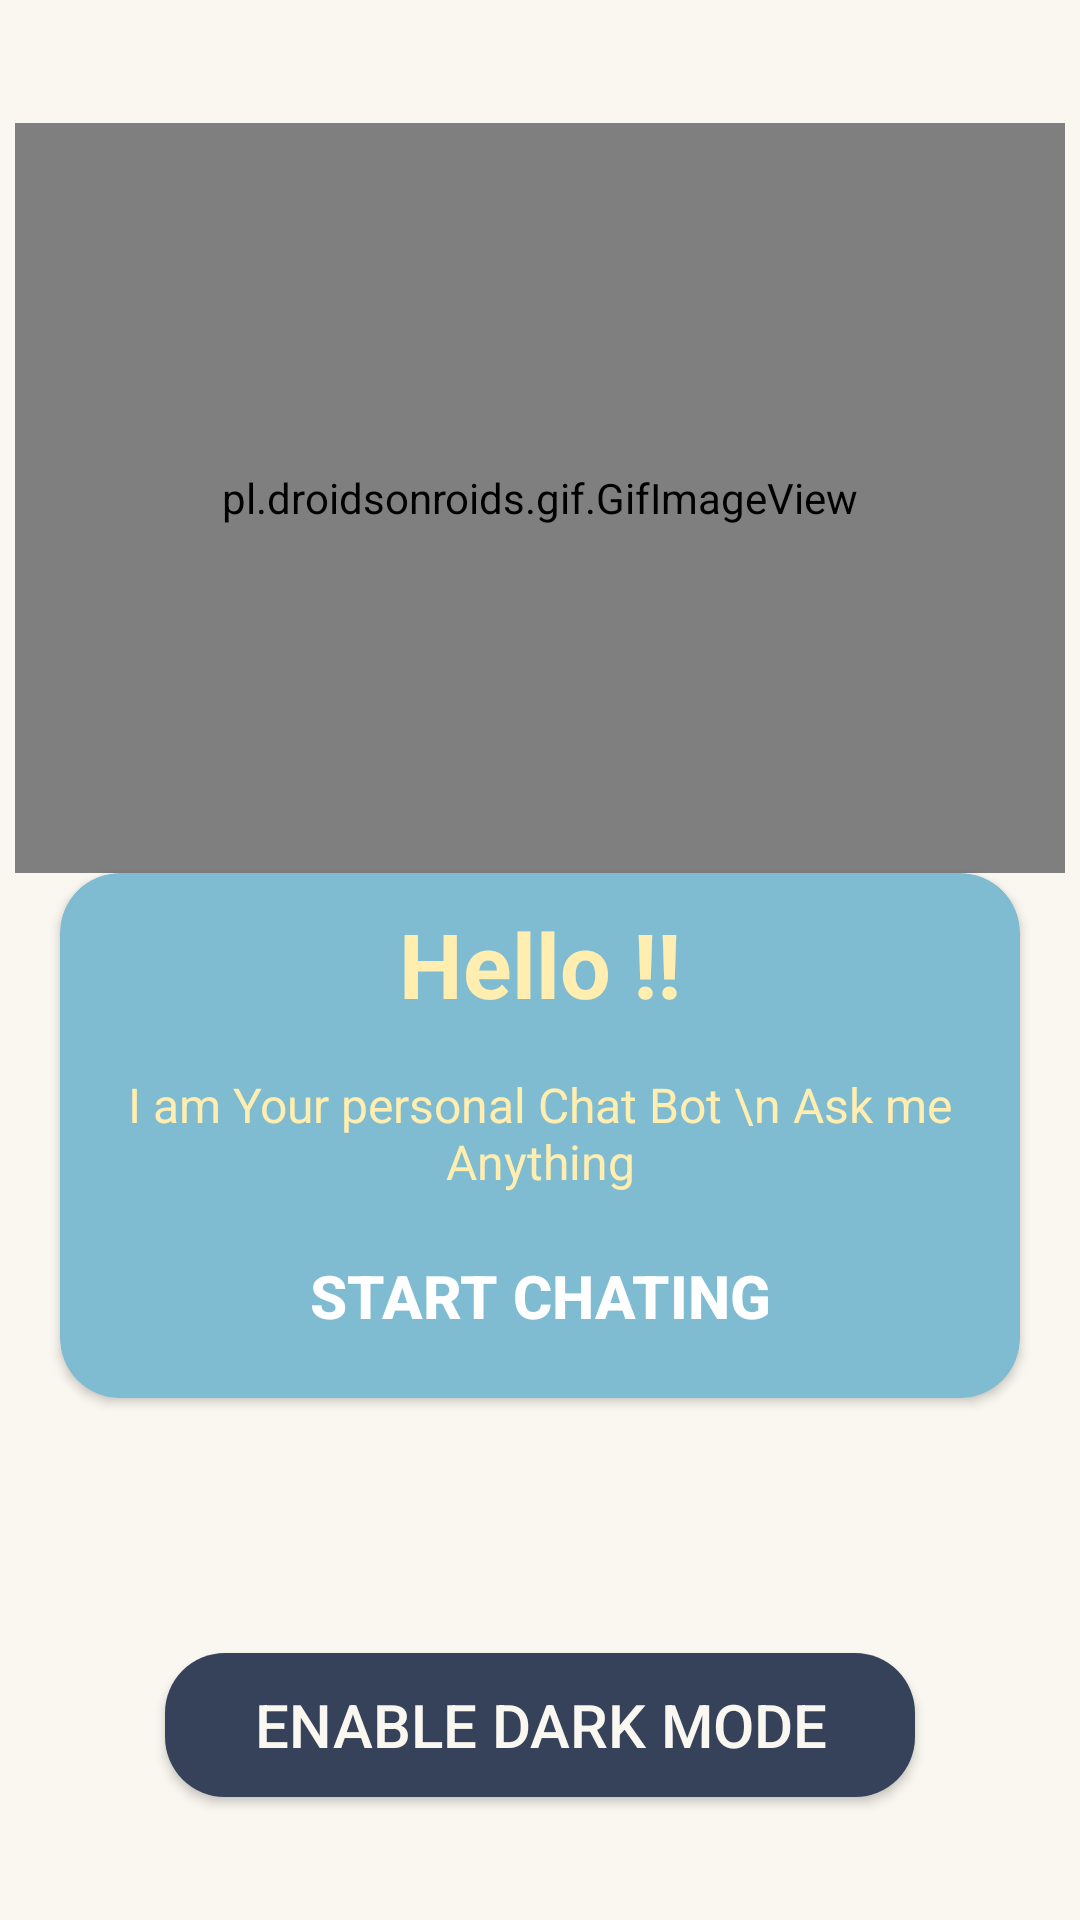

Android layout source for this screen:
<!-- AndroidManifest.xml: application theme Theme.Chatbot -->
<!-- res/layout/activity_main.xml -->
<?xml version="1.0" encoding="utf-8"?>
<LinearLayout xmlns:android="http://schemas.android.com/apk/res/android"
    xmlns:app="http://schemas.android.com/apk/res-auto"
    xmlns:tools="http://schemas.android.com/tools"
    android:layout_width="match_parent"
    android:layout_height="match_parent"
    android:background="@color/mainHomebg"
    android:gravity="center"
    android:orientation="vertical"
    tools:context=".MainActivity">

    <pl.droidsonroids.gif.GifImageView
        android:id="@+id/bot_image"
        android:layout_width="350dp"
        android:layout_height="250dp"
        android:gravity="center"
        android:src="@drawable/bot_icon" />

    <androidx.cardview.widget.CardView
        android:layout_width="match_parent"
        android:layout_height="wrap_content"
        android:layout_marginStart="20dp"
        android:layout_marginEnd="20dp"
        android:layout_marginBottom="75dp"
        app:cardBackgroundColor="@color/cardBg"
        app:cardCornerRadius="20dp">

        <LinearLayout
            android:layout_width="match_parent"
            android:layout_height="wrap_content"
            android:layout_margin="10dp"
            android:orientation="vertical">

            <TextView
                android:layout_width="match_parent"
                android:layout_height="wrap_content"
                android:gravity="center"
                android:text="Hello !!"
                android:textColor="@color/maintText"
                android:textSize="30dp"
                android:textStyle="bold" />

            <TextView
                android:layout_width="match_parent"
                android:layout_height="wrap_content"
                android:layout_marginTop="16dp"
                android:gravity="center"
                android:text="I am Your personal Chat Bot \n Ask me Anything"
                android:textColor="@color/maintText"
                android:textSize="16dp" />

            <Button
                android:id="@+id/firstbutton"
                android:layout_width="match_parent"
                android:layout_height="wrap_content"
                android:layout_marginTop="10dp"
                android:background="@drawable/start_btn_bg"
                android:text="Start Chating"
                android:textColor="@color/white"
                android:textSize="20dp"
                android:textStyle="bold" />
        </LinearLayout>

    </androidx.cardview.widget.CardView>

    <Button
        android:id="@+id/darkMode"
        android:layout_width="250dp"
        android:layout_height="wrap_content"
        android:layout_marginTop="10dp"
        android:background="@drawable/darkbtn"
        android:text="Enable Dark Mode"
        android:textColor="@color/darkBtn"
        android:textSize="20dp" />

</LinearLayout>
<!-- resources referenced by this layout -->
<resources>
  <color name="cardBg">#7FBCD2</color>
  <color name="darkBtn">#FAF7F0</color>
  <color name="mainHomebg">#FAF7F0</color>
  <color name="maintText">#FFEEAF</color>
  <color name="white">#FFFFFFFF</color>
  <!-- drawable bot_icon: gif bitmap (drawable, 24540 bytes) -->
  <!-- drawable darkbtn (drawable) -->
  <?xml version="1.0" encoding="utf-8"?>
  <shape xmlns:android="http://schemas.android.com/apk/res/android"
      android:shape="rectangle">
  
      <solid android:color="#354259"/>
      <corners android:radius="20dp"/>
  
  
  </shape>
  <!-- drawable start_btn_bg (drawable-night) -->
  <?xml version="1.0" encoding="utf-8"?>
  <shape xmlns:android="http://schemas.android.com/apk/res/android"
      android:shape="rectangle">
  
      <solid android:color="#A27B5C"/>
      <corners android:radius="20dp"/>
  
  
  </shape>
  <style name="Theme.Chatbot" parent="Theme.AppCompat.Light.DarkActionBar">
          
          <item name="colorPrimary">@color/purple_500</item>
          <item name="colorPrimaryDark">@color/purple_700</item>
          <item name="colorAccent">@color/teal_200</item>
          
      </style>
  <color name="purple_500">#013B8A</color>
  <color name="purple_700">#013B8A</color>
  <color name="teal_200">#FF03DAC5</color>
</resources>
